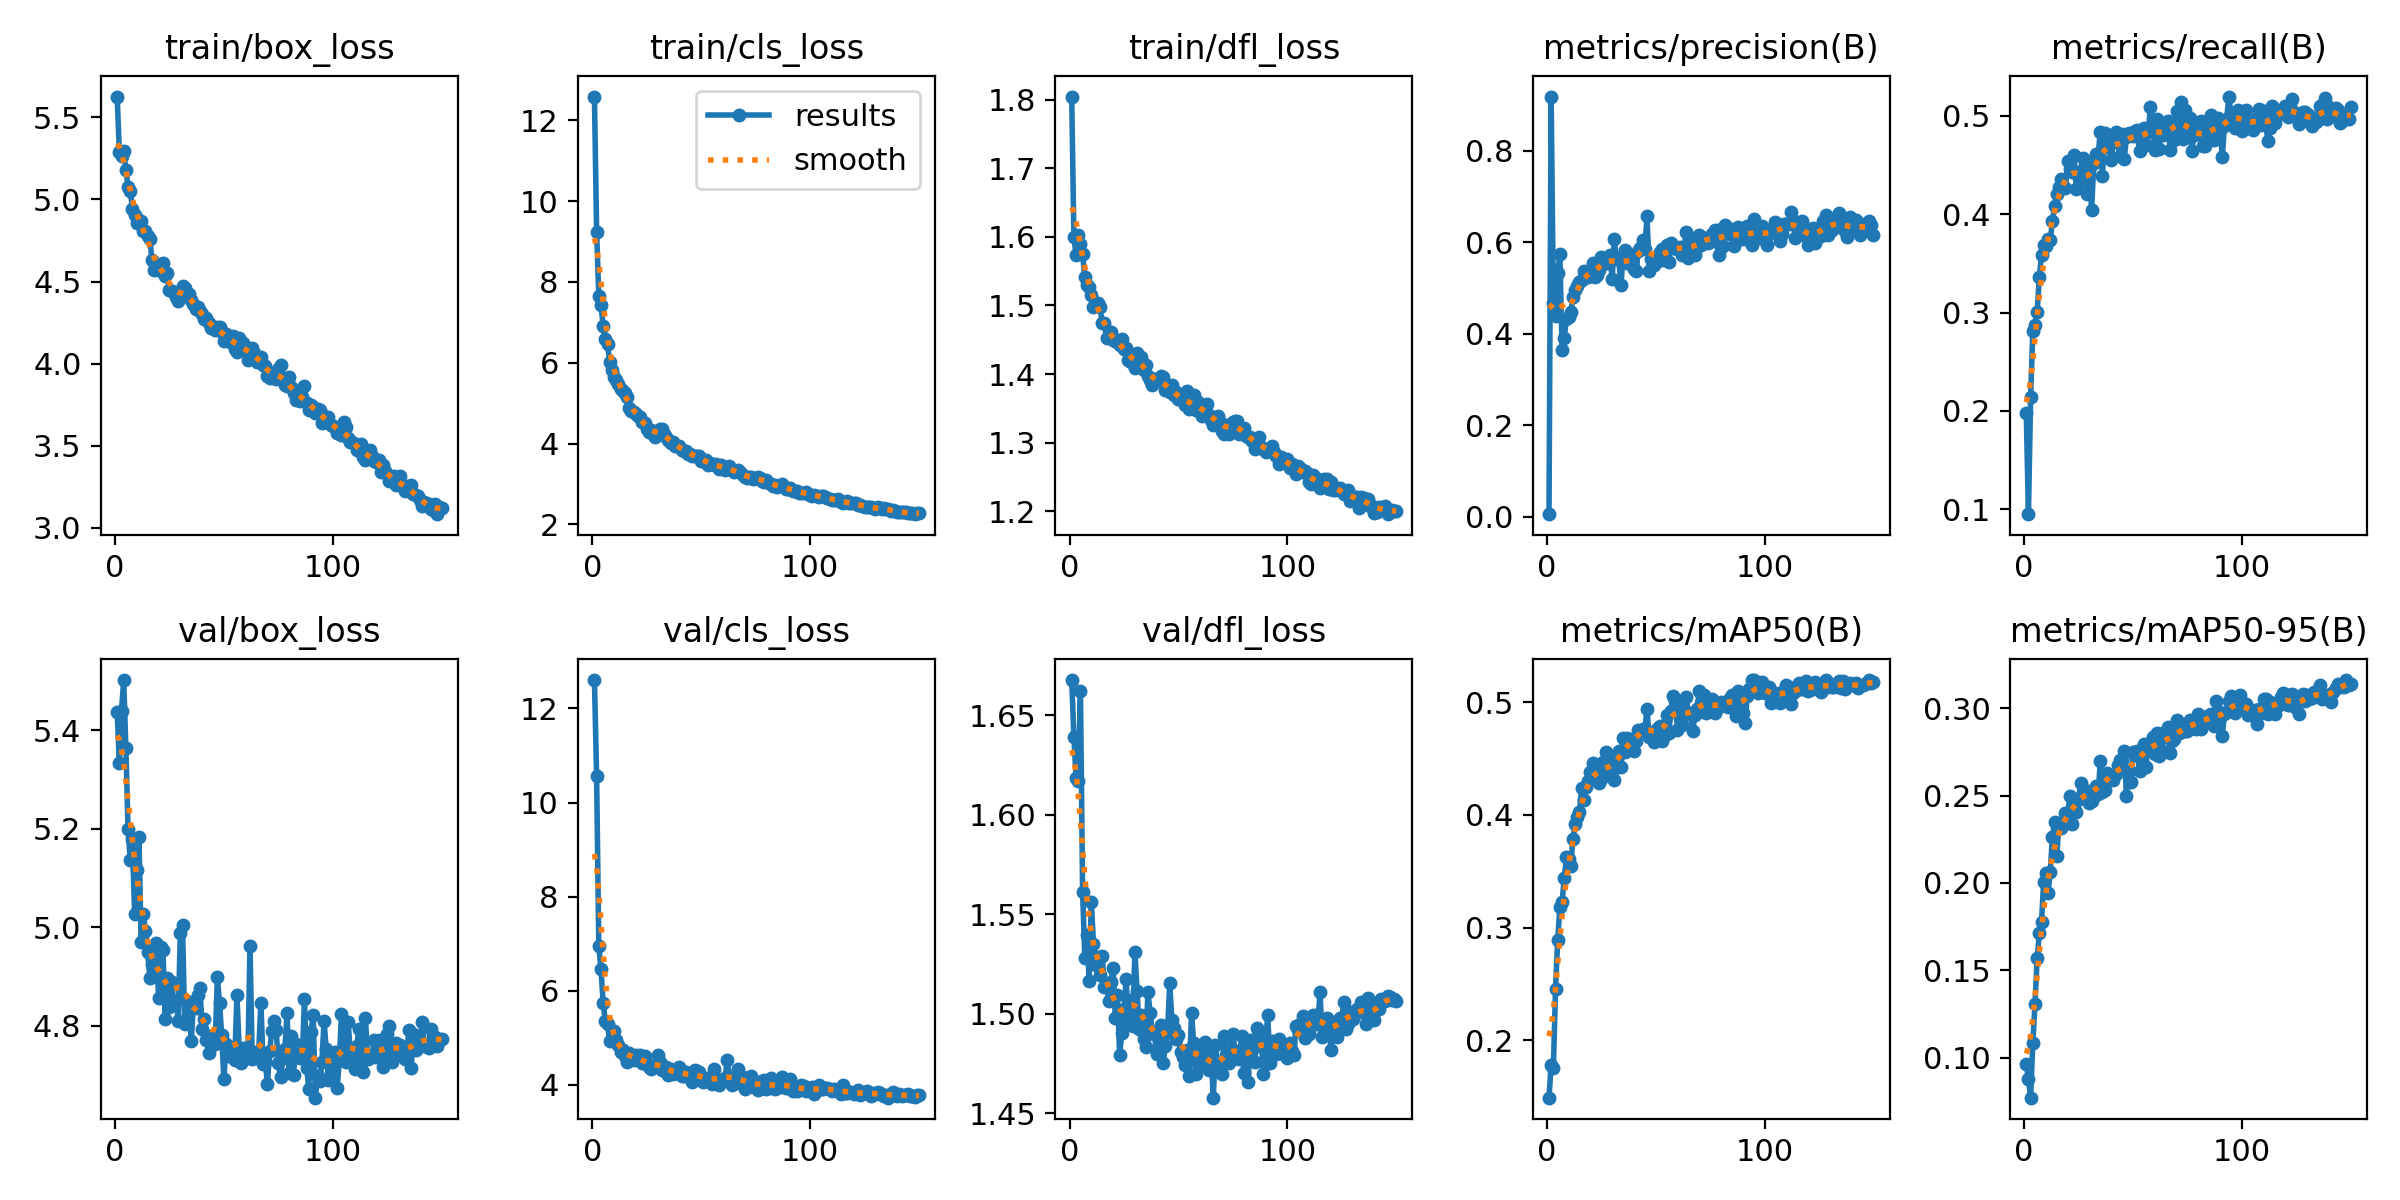

The table this chart was drawn from, first rows:
epoch, time, train/box_loss, train/cls_loss, train/dfl_loss, metrics/precision(B), metrics/recall(B), metrics/mAP50(B), metrics/mAP50-95(B), val/box_loss, val/cls_loss, val/dfl_loss, lr/pg0, lr/pg1, lr/pg2
1, 22.9, 5.627, 12.59, 1.804, 0.00551, 0.198, 0.1493, 0.09628, 5.437, 12.6, 1.668, 0.0003613, 0.0003613, 0.0003613
2, 45.84, 5.292, 9.246, 1.599, 0.919, 0.095, 0.1787, 0.0877, 5.334, 10.55, 1.639, 0.0007268, 0.0007268, 0.0007268
3, 68.85, 5.267, 7.657, 1.573, 0.4671, 0.2146, 0.1755, 0.07722, 5.44, 6.946, 1.619, 0.001087, 0.001087, 0.001087
4, 92.14, 5.296, 7.426, 1.603, 0.4396, 0.281, 0.2454, 0.1085, 5.502, 6.459, 1.617, 0.001089, 0.001089, 0.001089
5, 115.1, 5.18, 6.921, 1.59, 0.5329, 0.2878, 0.2894, 0.1307, 5.363, 5.742, 1.662, 0.001082, 0.001082, 0.001082
6, 138.1, 5.076, 6.597, 1.575, 0.5751, 0.3005, 0.318, 0.157, 5.199, 5.351, 1.561, 0.001074, 0.001074, 0.001074
7, 161.1, 5.051, 6.458, 1.541, 0.3648, 0.3363, 0.3225, 0.1714, 5.138, 5.288, 1.528, 0.001067, 0.001067, 0.001067
8, 184, 4.944, 6.009, 1.529, 0.3916, 0.3585, 0.3438, 0.1779, 5.18, 4.937, 1.54, 0.00106, 0.00106, 0.00106
9, 206.9, 4.904, 5.827, 1.527, 0.4326, 0.3692, 0.3623, 0.2008, 5.027, 4.964, 1.516, 0.001052, 0.001052, 0.001052
10, 229.8, 4.856, 5.642, 1.516, 0.4376, 0.3682, 0.3606, 0.206, 5.116, 5.152, 1.556, 0.001045, 0.001045, 0.001045
11, 252.7, 4.862, 5.576, 1.498, 0.4479, 0.3748, 0.3551, 0.1943, 5.184, 4.958, 1.535, 0.001038, 0.001038, 0.001038
12, 275.6, 4.87, 5.485, 1.504, 0.4799, 0.3737, 0.379, 0.2065, 4.97, 4.852, 1.524, 0.00103, 0.00103, 0.00103
13, 298.4, 4.81, 5.356, 1.503, 0.4965, 0.3927, 0.3916, 0.2263, 5.027, 4.691, 1.528, 0.001023, 0.001023, 0.001023
14, 322, 4.809, 5.312, 1.497, 0.5053, 0.4084, 0.3985, 0.2348, 4.994, 4.74, 1.519, 0.001016, 0.001016, 0.001016
15, 344.9, 4.777, 5.24, 1.474, 0.5133, 0.4204, 0.4022, 0.2157, 4.95, 4.612, 1.529, 0.001008, 0.001008, 0.001008
16, 367.9, 4.761, 5.143, 1.475, 0.5175, 0.4273, 0.4237, 0.234, 4.897, 4.491, 1.513, 0.001001, 0.001001, 0.001001
17, 390.6, 4.629, 4.88, 1.453, 0.5372, 0.4355, 0.4128, 0.2314, 4.925, 4.667, 1.515, 0.0009937, 0.0009937, 0.0009937
18, 415.2, 4.57, 4.811, 1.454, 0.5301, 0.4285, 0.425, 0.2345, 4.901, 4.586, 1.506, 0.0009863, 0.0009863, 0.0009863
19, 437.9, 4.583, 4.782, 1.461, 0.5237, 0.4264, 0.4298, 0.2398, 4.967, 4.539, 1.516, 0.000979, 0.000979, 0.000979
20, 461.2, 4.596, 4.736, 1.449, 0.5332, 0.4545, 0.4381, 0.2386, 4.858, 4.64, 1.523, 0.0009717, 0.0009717, 0.0009717
21, 484.1, 4.567, 4.678, 1.448, 0.554, 0.4462, 0.4458, 0.2496, 4.96, 4.566, 1.498, 0.0009643, 0.0009643, 0.0009643
22, 506.9, 4.613, 4.648, 1.447, 0.5252, 0.4429, 0.4325, 0.2338, 4.955, 4.628, 1.509, 0.000957, 0.000957, 0.000957
23, 530.9, 4.537, 4.533, 1.443, 0.5277, 0.4598, 0.4433, 0.2442, 4.814, 4.473, 1.479, 0.0009497, 0.0009497, 0.0009497
24, 554, 4.551, 4.51, 1.451, 0.5397, 0.4254, 0.428, 0.2407, 4.897, 4.615, 1.49, 0.0009424, 0.0009424, 0.0009424
25, 577.1, 4.448, 4.367, 1.437, 0.5686, 0.4368, 0.4315, 0.2481, 4.838, 4.444, 1.502, 0.000935, 0.000935, 0.000935
26, 600, 4.441, 4.294, 1.438, 0.5519, 0.4437, 0.4467, 0.257, 4.889, 4.372, 1.517, 0.0009277, 0.0009277, 0.0009277
27, 622.7, 4.435, 4.327, 1.421, 0.5665, 0.4574, 0.4557, 0.2517, 4.849, 4.327, 1.496, 0.0009204, 0.0009204, 0.0009204
28, 645.6, 4.406, 4.243, 1.418, 0.5552, 0.4343, 0.4374, 0.2531, 4.851, 4.376, 1.507, 0.000913, 0.000913, 0.000913
29, 669.1, 4.382, 4.161, 1.416, 0.5718, 0.4208, 0.4459, 0.2482, 4.811, 4.417, 1.494, 0.0009057, 0.0009057, 0.0009057
30, 691.8, 4.434, 4.291, 1.409, 0.5191, 0.4449, 0.4381, 0.2459, 4.989, 4.632, 1.531, 0.0008984, 0.0008984, 0.0008984
31, 715.3, 4.474, 4.36, 1.431, 0.6067, 0.4041, 0.4311, 0.2472, 5.006, 4.486, 1.511, 0.000891, 0.000891, 0.000891
32, 738, 4.464, 4.359, 1.425, 0.5635, 0.4521, 0.4505, 0.2533, 4.803, 4.31, 1.492, 0.0008837, 0.0008837, 0.0008837
33, 760.9, 4.428, 4.231, 1.425, 0.5651, 0.4609, 0.4566, 0.2552, 4.85, 4.376, 1.499, 0.0008764, 0.0008764, 0.0008764
34, 783.7, 4.425, 4.16, 1.406, 0.5061, 0.46, 0.4424, 0.2508, 4.847, 4.385, 1.488, 0.000869, 0.000869, 0.000869
35, 807.1, 4.389, 4.1, 1.413, 0.5672, 0.4842, 0.4678, 0.2697, 4.769, 4.216, 1.483, 0.0008617, 0.0008617, 0.0008617
36, 829.8, 4.362, 4.004, 1.397, 0.5839, 0.4389, 0.4557, 0.2522, 4.844, 4.34, 1.511, 0.0008544, 0.0008544, 0.0008544
37, 852.7, 4.334, 4.032, 1.391, 0.5541, 0.4828, 0.4681, 0.2531, 4.837, 4.222, 1.5, 0.000847, 0.000847, 0.000847
38, 875.5, 4.348, 3.951, 1.384, 0.5693, 0.4682, 0.4641, 0.2627, 4.863, 4.242, 1.491, 0.0008397, 0.0008397, 0.0008397
39, 898.4, 4.32, 3.948, 1.393, 0.5571, 0.4704, 0.4674, 0.2595, 4.878, 4.277, 1.49, 0.0008324, 0.0008324, 0.0008324
40, 921.1, 4.3, 3.935, 1.392, 0.5426, 0.4553, 0.4571, 0.2596, 4.795, 4.388, 1.48, 0.000825, 0.000825, 0.000825
41, 944.6, 4.275, 3.849, 1.392, 0.5375, 0.4732, 0.4659, 0.2589, 4.814, 4.181, 1.49, 0.0008177, 0.0008177, 0.0008177
42, 967.5, 4.279, 3.819, 1.397, 0.581, 0.4838, 0.4753, 0.2625, 4.772, 4.18, 1.494, 0.0008104, 0.0008104, 0.0008104
43, 990.3, 4.248, 3.827, 1.396, 0.5886, 0.4731, 0.4742, 0.2677, 4.744, 4.273, 1.475, 0.000803, 0.000803, 0.000803
44, 1013, 4.216, 3.748, 1.377, 0.6048, 0.4596, 0.4764, 0.2703, 4.776, 4.23, 1.484, 0.0007957, 0.0007957, 0.0007957
45, 1036, 4.221, 3.753, 1.381, 0.5857, 0.4818, 0.4749, 0.2705, 4.781, 4.222, 1.491, 0.0007884, 0.0007884, 0.0007884
46, 1058, 4.205, 3.7, 1.373, 0.6572, 0.4559, 0.4942, 0.2753, 4.764, 4.052, 1.515, 0.000781, 0.000781, 0.000781
47, 1081, 4.226, 3.69, 1.384, 0.5372, 0.4789, 0.4692, 0.2496, 4.899, 4.318, 1.497, 0.0007737, 0.0007737, 0.0007737
48, 1104, 4.225, 3.703, 1.37, 0.5644, 0.4825, 0.4724, 0.2642, 4.846, 4.293, 1.493, 0.0007664, 0.0007664, 0.0007664
49, 1127, 4.192, 3.691, 1.373, 0.5498, 0.4821, 0.4648, 0.2576, 4.781, 4.278, 1.487, 0.000759, 0.000759, 0.000759
50, 1150, 4.138, 3.56, 1.364, 0.5657, 0.4796, 0.4755, 0.2748, 4.692, 4.124, 1.489, 0.0007517, 0.0007517, 0.0007517
51, 1183, 4.179, 3.575, 1.363, 0.5582, 0.4845, 0.4774, 0.273, 4.762, 4.063, 1.481, 0.0007444, 0.0007444, 0.0007444
52, 1206, 4.171, 3.595, 1.363, 0.5787, 0.4856, 0.4787, 0.2753, 4.74, 4.105, 1.478, 0.000737, 0.000737, 0.000737
53, 1229, 4.132, 3.479, 1.355, 0.5846, 0.464, 0.4652, 0.2642, 4.758, 4.154, 1.474, 0.0007297, 0.0007297, 0.0007297
54, 1252, 4.17, 3.525, 1.375, 0.5606, 0.4732, 0.47, 0.2751, 4.741, 4.139, 1.482, 0.0007224, 0.0007224, 0.0007224
55, 1275, 4.091, 3.499, 1.349, 0.5936, 0.4873, 0.4886, 0.2795, 4.732, 4.009, 1.469, 0.000715, 0.000715, 0.000715
56, 1298, 4.072, 3.468, 1.351, 0.5567, 0.4706, 0.4725, 0.2662, 4.862, 4.333, 1.501, 0.0007077, 0.0007077, 0.0007077
57, 1330, 4.16, 3.504, 1.37, 0.5996, 0.4837, 0.4919, 0.2797, 4.755, 4.112, 1.486, 0.0007004, 0.0007004, 0.0007004
58, 1353, 4.087, 3.381, 1.348, 0.588, 0.5091, 0.5058, 0.2801, 4.724, 4.003, 1.47, 0.000693, 0.000693, 0.000693
59, 1376, 4.126, 3.459, 1.36, 0.5887, 0.4909, 0.5012, 0.2833, 4.755, 4.073, 1.477, 0.0006857, 0.0006857, 0.0006857
60, 1398, 4.099, 3.421, 1.351, 0.5858, 0.4657, 0.4755, 0.2735, 4.755, 4.126, 1.474, 0.0006784, 0.0006784, 0.0006784
... 90 more rows
